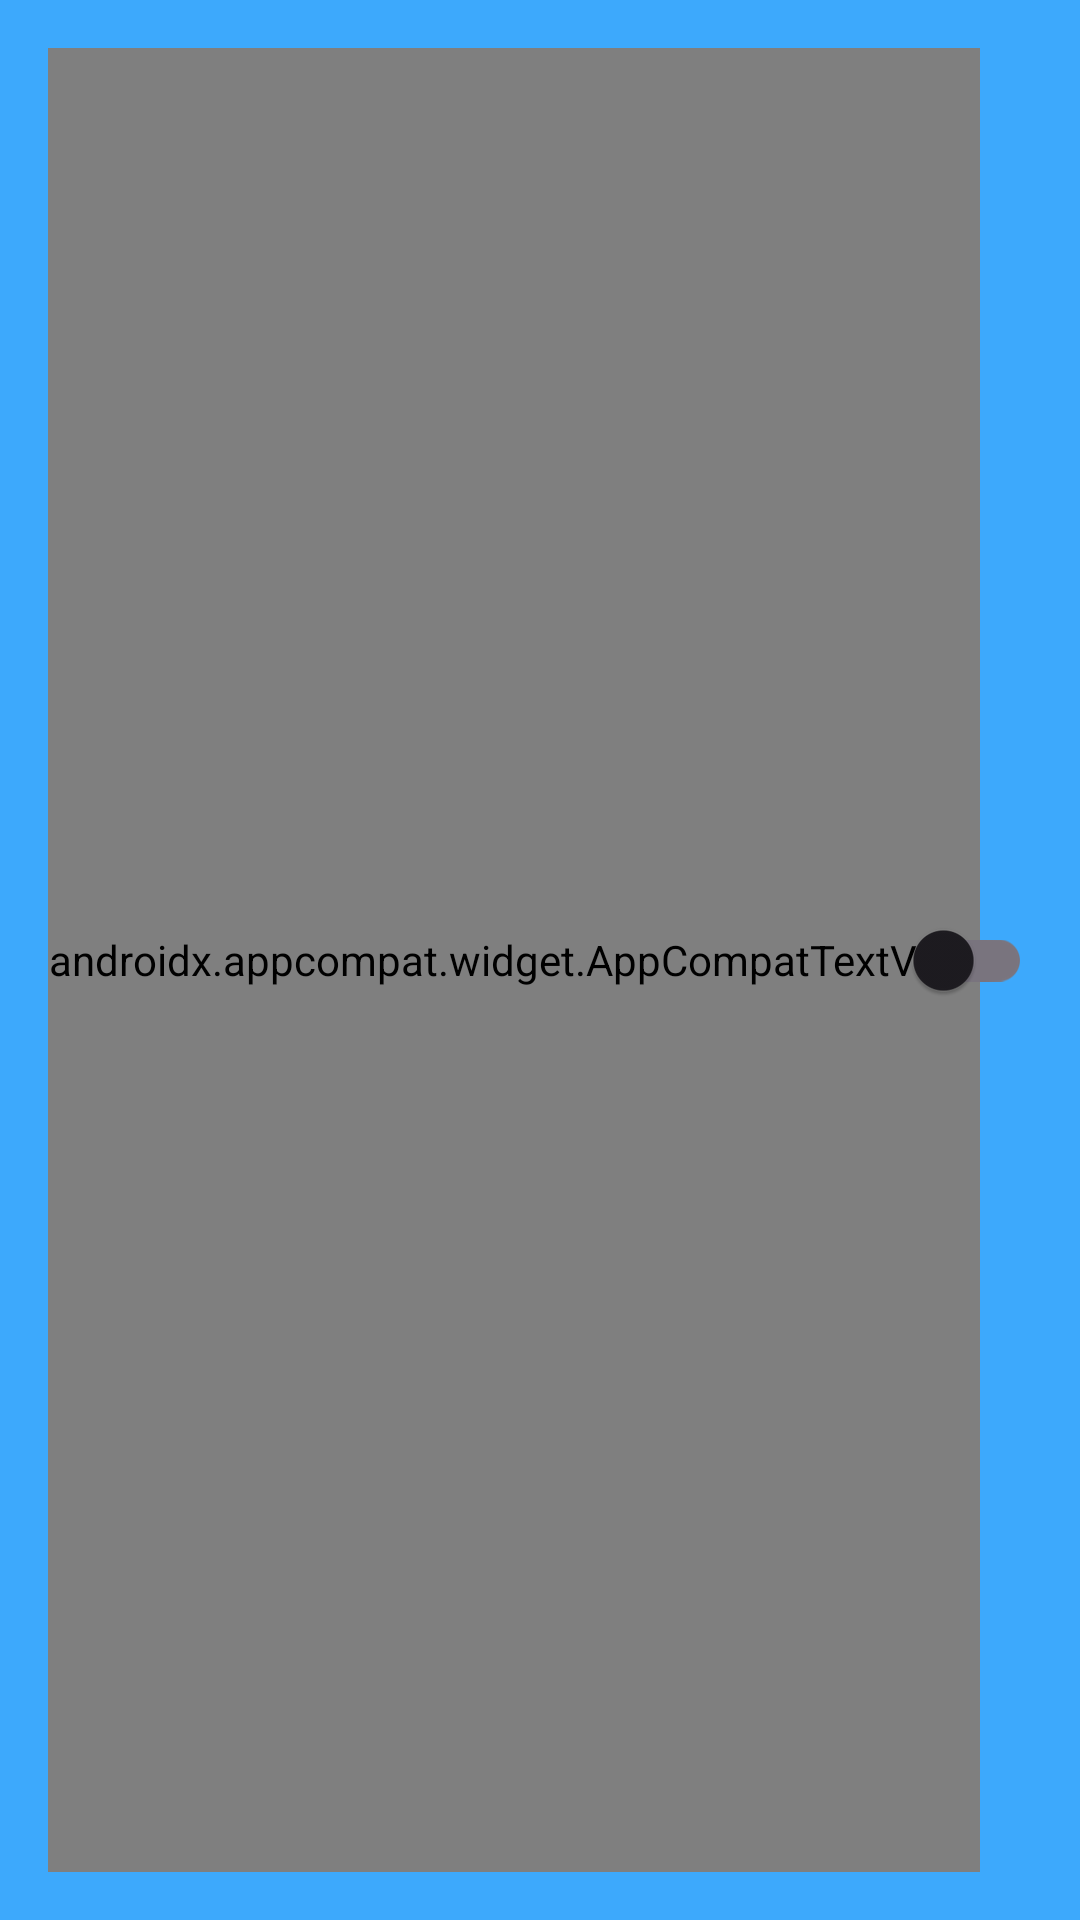

This screen was rendered from an Android layout file. Write that file and the resources it references.
<!-- AndroidManifest.xml: application theme Theme.YokiUserFinderv2 -->
<!-- res/layout/toolbar.xml -->
<?xml version="1.0" encoding="utf-8"?>
<layout xmlns:tools="http://schemas.android.com/tools"
    xmlns:app="http://schemas.android.com/apk/res-auto"
    xmlns:android="http://schemas.android.com/apk/res/android">

    <androidx.constraintlayout.widget.ConstraintLayout
        android:layout_width="match_parent"
        android:layout_height="?android:attr/actionBarSize"
        android:padding="16dp"
        android:background="@color/colorPrimary">

        <androidx.appcompat.widget.AppCompatTextView
            android:layout_width="wrap_content"
            android:layout_height="0dp"
            android:text="@string/title_toolbar"
            android:fontFamily="@font/montserrat_bold"
            app:layout_constraintBottom_toBottomOf="parent"
            app:layout_constraintStart_toStartOf="parent"
            app:layout_constraintTop_toTopOf="parent" />

        <androidx.appcompat.widget.AppCompatImageView
            android:id="@+id/btn_favorite"
            android:layout_width="28dp"
            android:layout_height="28dp"
            android:layout_marginEnd="8dp"
            android:src="@drawable/ic_heart_filled"
            android:tint="@color/colorAccent"
            app:layout_constraintBottom_toBottomOf="@+id/btn_theme"
            app:layout_constraintEnd_toStartOf="@+id/btn_theme"
            app:layout_constraintTop_toTopOf="@+id/btn_theme" />

        <androidx.appcompat.widget.SwitchCompat
            android:id="@+id/btn_theme"
            android:layout_width="wrap_content"
            android:layout_height="wrap_content"
            app:layout_constraintBottom_toBottomOf="parent"
            app:layout_constraintEnd_toEndOf="parent"
            app:layout_constraintTop_toTopOf="parent"
            tools:ignore="TouchTargetSizeCheck" />

    </androidx.constraintlayout.widget.ConstraintLayout>

</layout>
<!-- resources referenced by this layout -->
<resources>
  <color name="colorAccent">#fa5246</color>
  <color name="colorPrimary">#3da9fc</color>
  <string name="title_toolbar">Yakali Masih Kena Plagiat</string>
  <style name="Theme.YokiUserFinderv2" parent="Base.Theme.YokiUserFinderv2" />
  <style name="Base.Theme.YokiUserFinderv2" parent="Theme.Material3.DayNight.NoActionBar">
          
          
          <item name="colorPrimary">@color/colorPrimary</item>
          <item name="colorPrimaryDark">@color/colorPrimaryDark</item>
          <item name="colorAccent">@color/colorAccent</item>
      </style>
  <color name="colorPrimaryDark">#0A72C2</color>
</resources>
